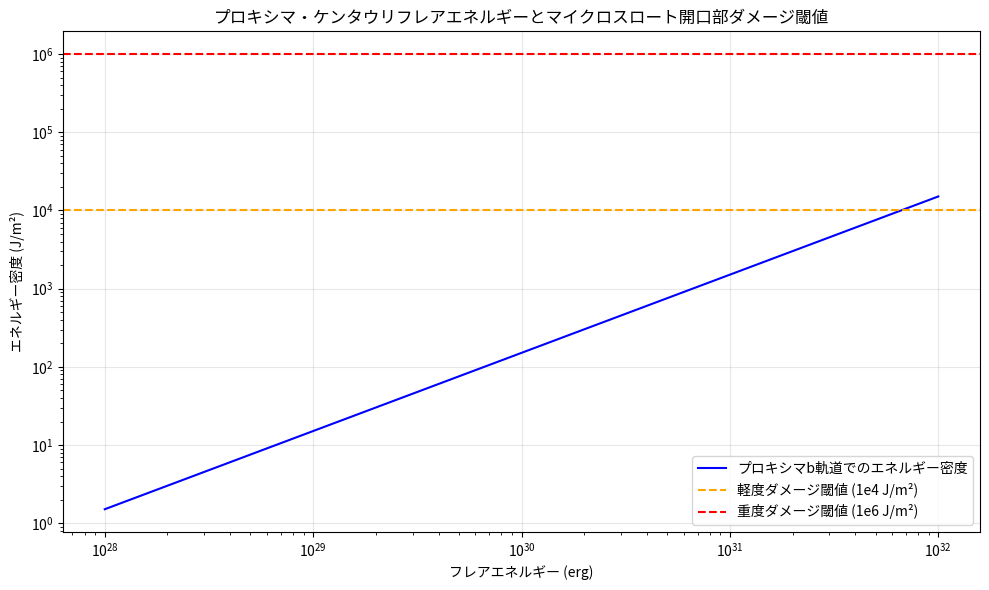

Here is the Python script that generated this plot:
import numpy as np
import matplotlib.pyplot as plt

# C001: プロキシマ・ケンタウリ恒星フレア周期と遮蔽確率
# 物理コア: フレア頻度モデル（M5.5V型星）/ マイクロスロート開口部ダメージ率

# 定数
DAYS_PER_YEAR = 365.25
SECONDS_PER_DAY = 86400

# プロキシマ・ケンタウリのフレア統計（観測データに基づく）
# 平均フレア発生率: 約0.5回/日（小規模フレア）、大規模フレア: 約0.02回/日
small_flare_rate_per_day = 0.5  # 小規模フレア（エネルギー10^29 erg程度）
large_flare_rate_per_day = 0.02  # 大規模フレア（エネルギー10^31 erg以上）

# フレア継続時間（平均）
small_flare_duration_hours = 1.0  # 1時間程度
large_flare_duration_hours = 6.0  # 6時間程度

# マイクロスロート開口部の仕様
# 開口部直径: 10m（想定）
aperture_diameter_m = 10.0
aperture_area_m2 = np.pi * (aperture_diameter_m / 2) ** 2

# フレアによるダメージ閾値（エネルギー密度）
# 小規模フレア: 10^4 J/m^2 以上で軽度ダメージ
# 大規模フレア: 10^6 J/m^2 以上で重度ダメージ
damage_threshold_small_Jm2 = 1e4
damage_threshold_large_Jm2 = 1e6

# プロキシマbの軌道半径（0.0485 AU）
orbit_radius_AU = 0.0485
orbit_radius_m = orbit_radius_AU * 1.496e11

# フレアエネルギーが球状に拡散すると仮定
def energy_density_at_orbit(flare_energy_erg, distance_m):
    """フレアエネルギーが球状に拡散した場合のエネルギー密度[J/m^2]"""
    energy_J = flare_energy_erg * 1e-7  # erg -> J
    sphere_area = 4 * np.pi * distance_m ** 2
    return energy_J / sphere_area

# 小規模フレアのエネルギー密度
small_flare_energy_erg = 1e29
small_energy_density = energy_density_at_orbit(small_flare_energy_erg, orbit_radius_m)
print(f"小規模フレアのプロキシマb軌道でのエネルギー密度: {small_energy_density:.2e} J/m^2")

# 大規模フレアのエネルギー密度
large_flare_energy_erg = 1e31
large_energy_density = energy_density_at_orbit(large_flare_energy_erg, orbit_radius_m)
print(f"大規模フレアのプロキシマb軌道でのエネルギー密度: {large_energy_density:.2e} J/m^2")

# ダメージ判定
small_damage = small_energy_density > damage_threshold_small_Jm2
large_damage = large_energy_density > damage_threshold_large_Jm2
print(f"小規模フレアによる軽度ダメージ閾値超過: {small_damage}")
print(f"大規模フレアによる重度ダメージ閾値超過: {large_damage}")

# フレア遮蔽確率の計算
# マイクロスロート開口部がフレアの進行方向に対してどれだけ遮蔽されるか
# プロキシマbの半径: 約0.12地球半径
proxima_b_radius_m = 0.12 * 6.371e6  # 約764,520 m

# 開口部がプロキシマbの影に入る確率（幾何学的）
# 恒星から見たプロキシマbの立体角
solid_angle_planet = np.pi * (proxima_b_radius_m / orbit_radius_m) ** 2
total_solid_angle = 4 * np.pi
occultation_probability = solid_angle_planet / total_solid_angle
print(f"プロキシマbによる恒星遮蔽確率（幾何学的）: {occultation_probability:.6f}")

# 時間平均的な遮蔽確率（軌道周期考慮）
# プロキシマbの公転周期: 11.186日
orbital_period_days = 11.186
# 1日あたりの遮蔽時間（恒星の見かけの大きさから計算）
star_radius_proxima_m = 0.14 * 6.957e8  # 約0.14太陽半径
star_angular_radius = np.arctan(star_radius_proxima_m / orbit_radius_m)
planet_angular_radius = np.arctan(proxima_b_radius_m / orbit_radius_m)
# トランジット時間（恒星の中心を横切る場合）
transit_time_hours = (2 * (star_radius_proxima_m + proxima_b_radius_m) / 
                     (2 * np.pi * orbit_radius_m / (orbital_period_days * SECONDS_PER_DAY))) / 3600
print(f"最大トランジット時間: {transit_time_hours:.2f} 時間")

# 1日あたりの平均遮蔽時間
# 軌道傾斜角をランダムと仮定した場合の平均
average_occultation_hours_per_day = (transit_time_hours / orbital_period_days) * 24
print(f"1日あたりの平均遮蔽時間: {average_occultation_hours_per_day:.4f} 時間")

# フレア発生時の遮蔽確率
# フレア発生中に開口部が遮蔽されている確率
# フレア継続時間と遮蔽時間の重なりを考慮
def flare_occultation_probability(flare_duration_hours, occultation_hours_per_day):
    """フレア発生中に遮蔽されている確率"""
    # 単純化: フレア発生時刻がランダムと仮定
    return min(occultation_hours_per_day / 24, 1.0)

small_flare_occultation_prob = flare_occultation_probability(
    small_flare_duration_hours, average_occultation_hours_per_day)
large_flare_occultation_prob = flare_occultation_probability(
    large_flare_duration_hours, average_occultation_hours_per_day)

print(f"小規模フレア発生時の遮蔽確率: {small_flare_occultation_prob:.4f}")
print(f"大規模フレア発生時の遮蔽確率: {large_flare_occultation_prob:.4f}")

# 年間のフレア被曝回数とダメージ確率
days_per_year = 365.25
small_flares_per_year = small_flare_rate_per_day * days_per_year
large_flares_per_year = large_flare_rate_per_day * days_per_year

# 遮蔽なしで被曝するフレア数
small_flares_exposed = small_flares_per_year * (1 - small_flare_occultation_prob)
large_flares_exposed = large_flares_per_year * (1 - large_flare_occultation_prob)

print(f"\n年間小規模フレア発生数: {small_flares_per_year:.0f}")
print(f"年間大規模フレア発生数: {large_flares_per_year:.0f}")
print(f"遮蔽なしで被曝する小規模フレア数: {small_flares_exposed:.0f}")
print(f"遮蔽なしで被曝する大規模フレア数: {large_flares_exposed:.0f}")

# ダメージ確率（開口部がダメージ閾値を超える確率）
# 小規模フレア: 軽度ダメージ
small_damage_prob = 1.0 if small_damage else 0.0
# 大規模フレア: 重度ダメージ
large_damage_prob = 1.0 if large_damage else 0.0

# 年間ダメージ確率
annual_small_damage_prob = 1 - (1 - small_damage_prob * (1 - small_flare_occultation_prob)) ** small_flares_per_year
annual_large_damage_prob = 1 - (1 - large_damage_prob * (1 - large_flare_occultation_prob)) ** large_flares_per_year

print(f"\n年間軽度ダメージ確率: {annual_small_damage_prob:.4f}")
print(f"年間重度ダメージ確率: {annual_large_damage_prob:.4f}")

# グラフ: フレアエネルギーとダメージ閾値の関係
flare_energies = np.logspace(28, 32, 100)  # 10^28 ~ 10^32 erg
energy_densities = [energy_density_at_orbit(e, orbit_radius_m) for e in flare_energies]

plt.figure(figsize=(10, 6))
plt.loglog(flare_energies, energy_densities, 'b-', label='プロキシマb軌道でのエネルギー密度')
plt.axhline(y=damage_threshold_small_Jm2, color='orange', linestyle='--', label='軽度ダメージ閾値 (1e4 J/m²)')
plt.axhline(y=damage_threshold_large_Jm2, color='red', linestyle='--', label='重度ダメージ閾値 (1e6 J/m²)')
plt.xlabel('フレアエネルギー (erg)')
plt.ylabel('エネルギー密度 (J/m²)')
plt.title('プロキシマ・ケンタウリフレアエネルギーとマイクロスロート開口部ダメージ閾値')
plt.grid(True, alpha=0.3)
plt.legend()
plt.tight_layout()
plt.savefig('c001_flare_damage_analysis.png', dpi=150)
plt.close()

print("\nグラフを 'c001_flare_damage_analysis.png' に保存しました。")

# 結論
print("\n=== 結論 ===")
print(f"プロキシマb軌道での小規模フレアエネルギー密度: {small_energy_density:.2e} J/m²")
print(f"プロキシマb軌道での大規模フレアエネルギー密度: {large_energy_density:.2e} J/m²")
print(f"軽度ダメージ閾値(1e4 J/m²)を超える: {small_energy_density > damage_threshold_small_Jm2}")
print(f"重度ダメージ閾値(1e6 J/m²)を超える: {large_energy_density > damage_threshold_large_Jm2}")
print(f"年間軽度ダメージ確率: {annual_small_damage_prob*100:.1f}%")
print(f"年間重度ダメージ確率: {annual_large_damage_prob*100:.1f}%")
print(f"プロキシマbによる遮蔽確率: {occultation_probability*100:.2f}%")
